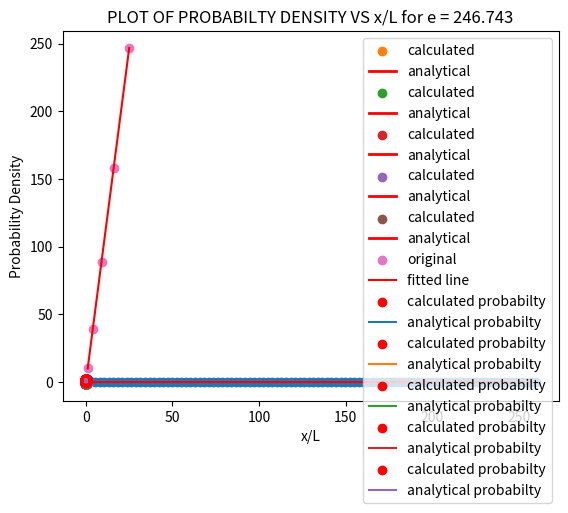

Reproduce this figure in Python.

#name = gaurav chandra
#rollno = 2020phy1122

import numpy as np
import matplotlib.pyplot as plt
from scipy.constants import hbar,m_e,m_p,elementary_charge
from scipy import stats
import pandas as pd
print(hbar)
def func_vector(inde,dep,e):  #inde is z and dep is [u,y] ,here y = du/dz
    
    dU_dZ = dep[1]

    dY_dZ = -1*e*dep[0]

    f = np.array([dU_dZ,dY_dZ])
    
    return f


def rk4(ini_cond,inde_f,func,N,e):  #RK4 METHOD for solving simulatenous differential equation
    h = (inde_f - ini_cond[0])/(N)       
    time_vect = np.array([ini_cond[0]])
    a = []
    for i in range(1,len(ini_cond)):
        a.append(ini_cond[i])
    y_vect = np.array(a).reshape(len(ini_cond)-1,1)
    
    for i in range(N):
        m1_vect = h*func(time_vect[i],y_vect[:,i],e)
        m2_vect = h*func(time_vect[i] + (h/2),y_vect[:,i] + (m1_vect/2),e)
        m3_vect = h*func(time_vect[i] + (h/2),y_vect[:,i] + (m2_vect/2),e)
        m4_vect = h*func(time_vect[i] + h,y_vect[:,i]+m3_vect,e)
        mrk4 = (1/6)*(m1_vect + 2*m2_vect + 2*m3_vect + m4_vect)
        t = time_vect[i] + h
        t_vect = np.append(time_vect,t)
        time_vect = t_vect
        y_next = y_vect[:,i] + mrk4
        Y = []
        for j in range(len(y_vect)):
            y = np.append(y_vect[j],y_next[j])
            Y.append(y)
        y_vect = np.array(Y)
    return [time_vect,y_vect]

def MySimp(x,y):  #x here is the array of independent variable  and y for dependent variable
    # calculating step size
    h = abs((x[-1] - x[0]) / len(x))
    
    simpint = y[0] + y[-1]
    
    for i in range(1,len(x)):
        
        if i%2 == 0:
            simpint = simpint + 2 * y[i]
        else:
            simpint = simpint + 4 * y[i]          
    
    # multiply h/2 with the obtained integration to get Simpson integration 
    simpint =simpint * h/3
    
    return simpint

def normalize(wavefx,wavefy,int_method):  #this function returns list including normalisation constant and 
                                          #normalised eigen function
    I = int_method(wavefx,wavefy**2)
    A = (I)**(-1/2)
    
    return [A,A*wavefy]

def derivative(arr,h):
    array = np.zeros(len(arr))
    for i in range(len(arr)):
        if i==0:
            array[i] = (arr[1]-arr[0])/h
        elif i==(len(arr)-1):
            array[i] = (arr[-1]-arr[-2])/h
        else:
            array[i] = (arr[i+1]-arr[i-1])/h
    return array

def shooting():
    e = np.linspace(0,260,100)          #array of 100 equispaced energy values
    u = []                              #list to contain the last point of the wavefunction evaluated at each e
    
    for i in e:
        u.append(rk4([-1/2,0,1],1/2,func_vector,100,i)[1][0][-1])
        
    guess_index,guess_e,guess_u = [],[],[]   #these lists are to collect the guess indexes,e values and last element of position array
    energy_eigenvalues = []                   #this list contains the energy eigenvalues 
    
    for i in range(1,len(e)):
        if u[i]*u[i-1] < 0 :        #to ensure the change in sign of position
            guess_index.append(i-1)
            guess_e.append(e[i-1])
            guess_u.append(u[i-1])
            
        
    for i in guess_index:
        E = e[i+1] - u[i+1]*(e[i+1] - e[i])/(u[i+1] - u[i])
        energy_eigenvalues.append(E)
        
        
    print("the index for which the sign changes are : ",guess_index)
    print("")
    print("the energy eigenvalue for which the sign changes are : ",guess_e)
    print("")
    print("the endpoint value of wavefunction for which the sign changes are : ",guess_u)
    print("")
    print("the final energy eigenvalues are : ",energy_eigenvalues)
    print('')
    plt.scatter(e,u)        #scatter plot of e vs u
    plt.plot([0,260],[0,0],color = 'red')
    plt.xlabel("ENERGY EIGENVALUE")
    plt.ylabel("WAVE FUNCTION AT END POINT")
    plt.title("PLOT OF e VS U(0.5) ")
    plt.grid()
    plt.show()
    return energy_eigenvalues
    
    
#PROGRAMMING 

def plots(e,u_dash_i = 1,n = 1):    #u_dash_i is the value of the derivative of u at the start point
    indep_f = 1/2  #final independent value
    ini_cond = [-1/2,0,u_dash_i]      #here -1/2 is initial z(indep),0 is u(-1/2) and 1 is u'(-1/2)
    
    sol = rk4(ini_cond,indep_f,func_vector,50,e)
    sol_norm = normalize(sol[0], sol[1][0], MySimp)  #normalised solution
    
    
    if n % 2 == 0 : #even n
    
        anal =  np.sin((n)*np.pi*sol[0])
        anal_norm = normalize(sol[0], anal, MySimp)[1]
        
    
    else : #odd n
        anal =  np.cos((n)*np.pi*sol[0])
        anal_norm = normalize(sol[0], anal, MySimp)[1]
        
    plt.scatter(sol[0],sol_norm[1],linewidth = 1,label = "calculated")
    plt.plot(sol[0],anal_norm,linewidth = 2,label = "analytical",color = 'red')
    plt.xlabel("X / L ")
    plt.ylabel("U(X / L)")
    plt.title("PLOT FOR e = "+str(np.round(e,3)))
    plt.grid()
    plt.legend()
    plt.show()
    

if __name__ == "__main__":
    
    
#part a
    e_vals = np.array(shooting())
    u_dash = [1,-1,-1,1,1]
    for i in range(len(e_vals)):
        plots(e_vals[i],u_dash[i],i+1)

#part b
    n_sq = np.array([])
    for i in range(1,len(e_vals)+1):
        n_sq=np.append(n_sq,i**2)
        
    res = stats.linregress(n_sq,e_vals)     #for linear curve fitting
    
    print("The slope obtained from the curvefitting is :",res.slope)
    print("The actual value should be pi**2 i.e = ",np.pi**2)
    print("")
    
    plt.scatter(n_sq,e_vals,label = 'original')
    plt.xlabel('n**2')
    plt.ylabel('En')
    plt.title("PLOT OF En VS n**2")
    plt.plot(n_sq,res.slope*n_sq + res.intercept,c = 'r',label = 'fitted line')
    plt.legend()
    plt.grid()
    plt.show()

#part c
    prob_cal = []
    prob_anal = []
    
    for i in range(len(e_vals)):
        cal = rk4([-0.5,0,1], 0.5, func_vector, 50, e_vals[i])
        
        sol_norm = normalize(cal[0], cal[1][0], MySimp)
        if (i+1)%2 ==0:
            anal =  (2)**0.5*np.sin((i+1)*np.pi*cal[0])
        else :
            anal = (2)**0.5* np.cos((i+1)*np.pi*cal[0])
        
        plt.scatter(cal[0],sol_norm[1]**2,c = 'r',label = 'calculated probabilty')
        plt.plot(cal[0],anal**2,label = 'analytical probabilty')
        plt.xlabel('x/L')
        plt.ylabel('Probability Density')
        plt.title("PLOT OF PROBABILTY DENSITY VS x/L for e = "+str(np.round(e_vals[i],3)))
        plt.legend()
        plt.grid()
        plt.show()

#part d and e
    L_1 = 5*10**(-10) #metres
    L_2 = 10*10**(-10)
    L_3 = 5*10**(-12)
    def part_d(L,m):
        E_eval = e_vals*(hbar)**2/(2*m*(L**2)*elementary_charge)
        E_anal = n_sq * (np.pi*hbar)**2/(2*m*L*L*elementary_charge)
        
        lists = {'CALCULATED En (eV)':np.round(E_eval,6),'ANALYTICAL En (eV)':np.round(E_anal,6)}
        print(pd.DataFrame(lists))      #for tables
    
    print("--:THE TABLE FOR EVALUATED AND ANALYTICAL ENERGY VALUES :--")
    print('')
    print("for an electron trapped inside a well of width 5 angstrom")
    part_d(L_1, m_e)
    print('')
    print("for an electron trapped inside a well of width 10 angstrom")
    part_d(L_2,m_e)
    print('')
    print("for an proton trapped inside a well of width 5 fermimeter")
    part_d(L_3,m_p)
    
#part f
    lists = rk4([-0.5,0,1], 0.5, func_vector, 100, e_vals[0])
    
    z_ground = lists[0]
    
    u_ground =10*(lists[1][0])
    du_dz_ground = lists[1][1]
    
    doubleder = derivative(du_dz_ground, z_ground[1]-z_ground[0])
    
    exp_z = MySimp(z_ground , u_ground*(z_ground*u_ground))
    exp_z_sq = MySimp(z_ground , (u_ground)*(z_ground**2)*(u_ground))
    exp_p = MySimp(z_ground , du_dz_ground*u_ground)
    exp_p_sq = MySimp(z_ground , u_ground*(doubleder))
    
    del_z = (exp_z_sq - exp_z**2)**0.5
    del_p_dimless = (abs(exp_p_sq) - exp_p**2)**0.5
     
    if del_p_dimless*del_z >= 1/2:
        print("##CHECK FOR UNCERTAINITY PRINCIPLE##")
        print("")
        print("uncertainity in z =",del_z," and uncertainity in dimentionless p = ",del_p_dimless)
        print("uncertainity in z * uncertainity in dimentionless p = ",del_p_dimless*del_z)         
        print("which is greater than 1/2 = ",1/2)
        print('')
        print("HENCE , UNCERTAINITY PRINCIPLE IS VERIFIED")
    else :
        print("UNCERTAINITY PRINCIPLE IS NOT VERIFIED")
        
#part g
    z_new,u_new = [],np.array([])
    u_ground_norm = normalize(z_ground, u_ground, MySimp)[1]
    for i in range(len(z_ground)):
        if z_ground[i]>= -1/4 and z_ground[i]<=1/4:
            z_new.append(z_ground[i])
            u_new= np.append(u_new,u_ground_norm[i])
        else:
            continue
    print('')
    print("THE PROBABILITY OF FINDING AN ELECTRON IN THE RANGE [-L/4:L/4] IS ",MySimp(z_new, u_new**2),' = ',MySimp(z_new, u_new**2)*100,'%')